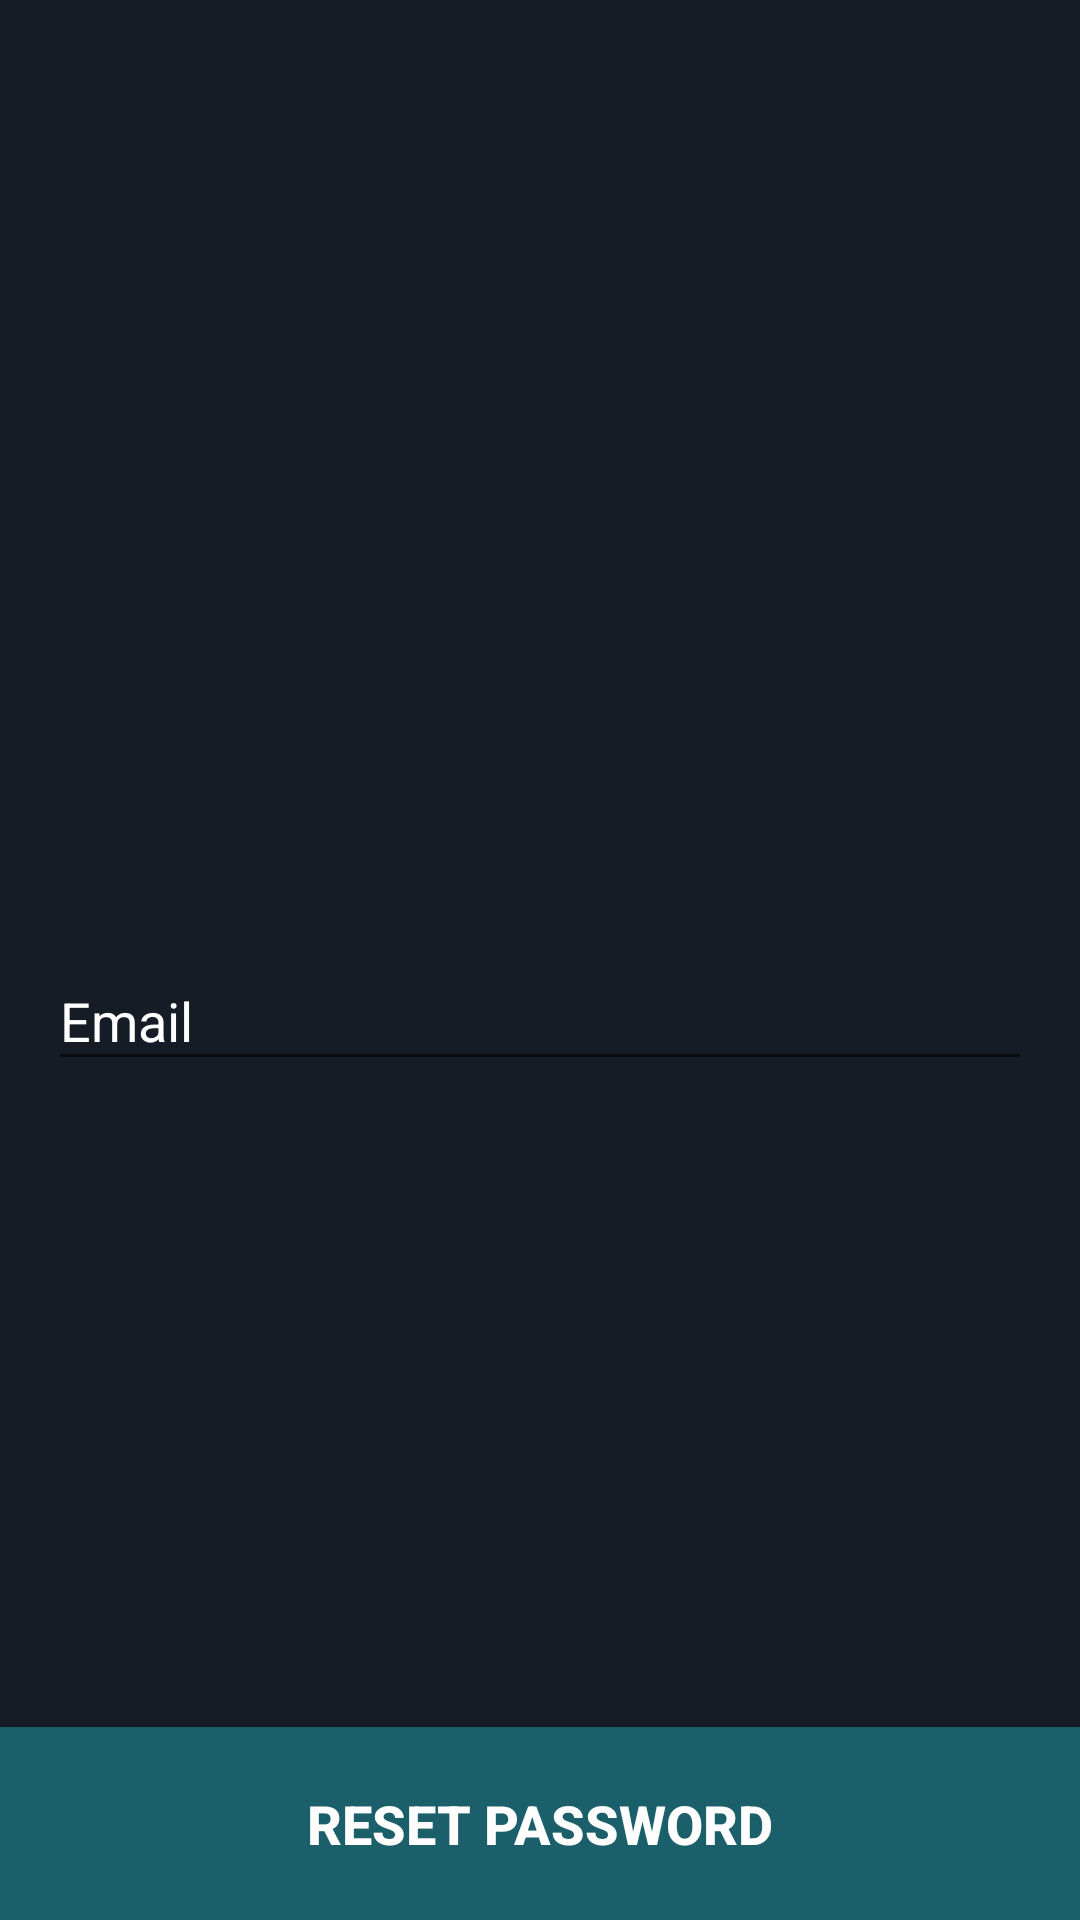

The Android layout XML behind this screen, and the referenced resources:
<!-- AndroidManifest.xml: activity theme SplashTheme -->
<!-- res/layout/activity_forgot_password.xml -->
<?xml version="1.0" encoding="utf-8"?>
<RelativeLayout xmlns:android="http://schemas.android.com/apk/res/android"
    xmlns:app="http://schemas.android.com/apk/res-auto"
    xmlns:tools="http://schemas.android.com/tools"
    android:layout_width="match_parent"
    android:layout_height="match_parent"
    tools:context=".starting.ForgotPasswordActivity"
    android:background="@color/background_color">
    <ImageView
        android:id="@+id/imgLogoReset"
        android:layout_width="match_parent"
        android:layout_height="248dp"
        android:src="@drawable/logos"
        android:layout_gravity="center_horizontal"
        android:layout_marginTop="60dp"
        android:contentDescription="TODO" />

    <LinearLayout
        android:layout_below="@id/imgLogoReset"
        android:layout_width="match_parent"
        android:layout_height="wrap_content"
        android:orientation="vertical"
        android:paddingStart="16dp"
        android:paddingEnd="16dp">
        <com.google.android.material.textfield.TextInputLayout
            android:layout_width="match_parent"
            android:layout_height="wrap_content"
            >
            <EditText
                android:id="@+id/edtEmailRes"
                android:layout_width="match_parent"
                android:layout_height="wrap_content"
                android:hint="@string/email"
                android:textColorHint="@android:color/white"
                android:textColorHighlight="@android:color/white"
                android:textColor="@android:color/white"
                android:inputType="textEmailAddress"
                />
        </com.google.android.material.textfield.TextInputLayout>
    </LinearLayout>

    <Button
        android:id="@+id/btnReset"
        android:layout_width="match_parent"
        android:layout_height="wrap_content"
        android:layout_alignParentBottom="true"
        android:text="@string/reset_password"
        android:textAllCaps="true"
        android:padding="20dp"
        android:textStyle="bold"
        android:background="@color/buttonsBg"
        android:textColor="@android:color/white"
        />

</RelativeLayout>
<!-- resources referenced by this layout -->
<resources>
  <color name="background_color">#151C25</color>
  <color name="buttonsBg">#1b5f6b</color>
  <string name="email">Email</string>
  <string name="reset_password">Reset Password</string>
  <style name="SplashTheme" parent="Theme.AppCompat.DayNight.NoActionBar">
          
          <item name="colorPrimary">@color/colorPrimary</item>
          <item name="colorPrimaryDark">@color/background_color</item>
          <item name="colorAccent">@color/colorAccent</item>
          <item name="android:weekSeparatorLineColor">@color/cardview_dark_background</item>
          <item name="android:textColorHint">@android:color/white</item>
          <item name="android:textColor">@android:color/white</item>
          <item name="android:textSize">18sp</item>
      </style>
  <color name="colorPrimary">#151C25</color>
  <color name="colorAccent">#F1B814</color>
</resources>
